2-way image classification set "SPECT-MRI" from GitHub (xianming-gu/Havard-Medical-Image-Fusion-Datasets); label vocabulary: MRI scan, SPECT scan.

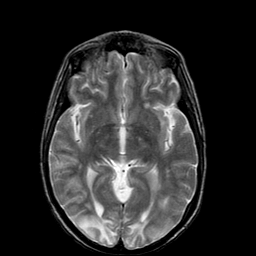
Label: MRI scan

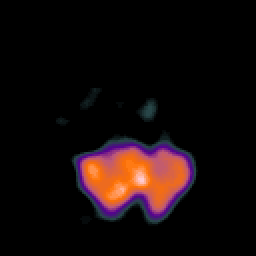
Label: SPECT scan

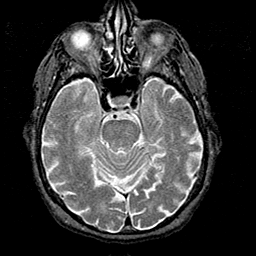
Label: MRI scan

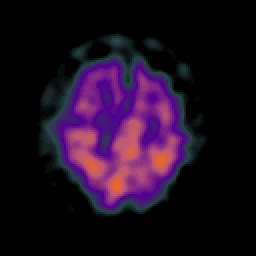
Label: SPECT scan

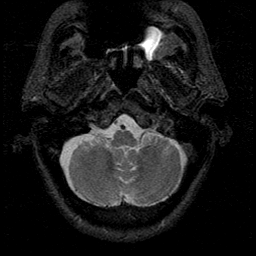
Label: MRI scan

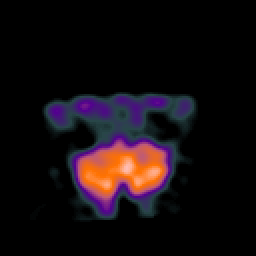
Label: SPECT scan
